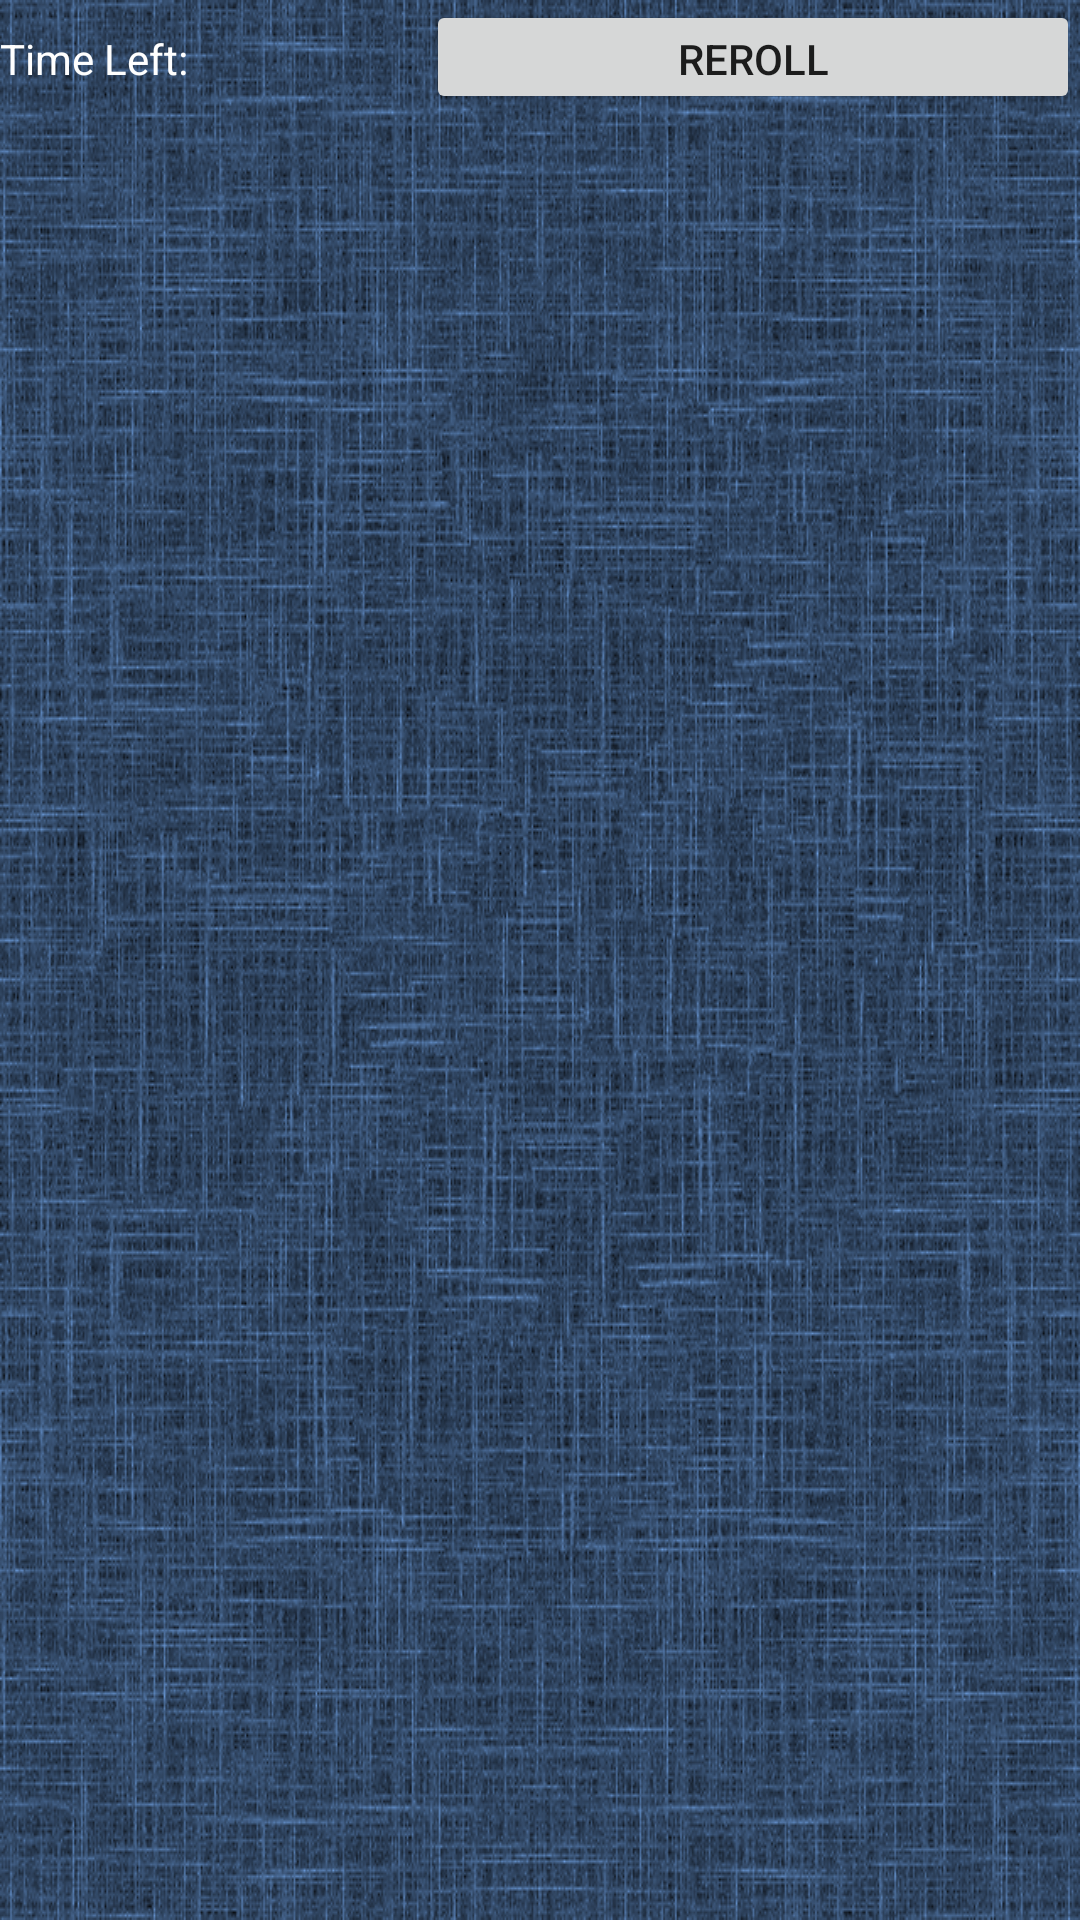

Layout XML and referenced resources for this Android screen:
<!-- AndroidManifest.xml: application theme AppTheme -->
<!-- res/layout/activity_game_start.xml -->
<?xml version="1.0" encoding="utf-8"?>
<layout xmlns:android="http://schemas.android.com/apk/res/android"
    xmlns:app="http://schemas.android.com/apk/res-auto"
    xmlns:tools="http://schemas.android.com/tools">
    <data>
        <variable
            name="viewModel"
            type="com.example.videogamequiz.gamestart.GameStartActivityViewModel" />
    </data>

    <androidx.constraintlayout.widget.ConstraintLayout
        android:layout_width="match_parent"
        android:layout_height="wrap_content"
        tools:context=".gamestart.GameStartActivity">

        <LinearLayout
            android:id="@+id/linearLayout"
            android:layout_width="match_parent"
            android:layout_height="0dp"
            android:orientation="horizontal"
            app:layout_constraintEnd_toEndOf="parent"
            app:layout_constraintStart_toStartOf="parent"
            app:layout_constraintTop_toTopOf="parent">

            <TextView
                android:id="@+id/textView2"
                android:layout_width="wrap_content"
                android:layout_height="wrap_content"
                android:text="Time Left:"
                android:textColor="#FFFFFF" />

            <TextView
                android:id="@+id/textView3"
                android:layout_width="wrap_content"
                android:layout_height="wrap_content"
                android:layout_weight="1"
                android:text="@{Integer.toString(viewModel.timeLeft)}"
                android:textColor="#FBF9F9" />

            <Button
                android:id="@+id/button"
                android:layout_width="218dp"
                android:layout_height="38dp"
                android:onClick="@{(view) -> viewModel.startSearch(view.context)}"
                android:text="@string/reroll" />
        </LinearLayout>

        <androidx.recyclerview.widget.RecyclerView
            android:id="@+id/gridView"
            android:layout_width="0dp"
            android:layout_height="wrap_content"
            android:padding="5dp"
            app:layout_constraintEnd_toEndOf="parent"
            app:layout_constraintStart_toStartOf="parent"
            app:layout_constraintTop_toBottomOf="@+id/linearLayout"
            tools:listitem="@layout/game_layout">

        </androidx.recyclerview.widget.RecyclerView>

    </androidx.constraintlayout.widget.ConstraintLayout>
</layout>
<!-- res/layout/game_layout.xml (included above) -->
<?xml version="1.0" encoding="utf-8"?>
<androidx.constraintlayout.widget.ConstraintLayout xmlns:android="http://schemas.android.com/apk/res/android"
    xmlns:app="http://schemas.android.com/apk/res-auto"
    xmlns:tools="http://schemas.android.com/tools"
    android:layout_width="match_parent"
    android:layout_height="wrap_content"
    android:background="@drawable/border_bg">

    <ImageView
        android:id="@+id/gameImage"
        android:layout_width="0dp"
        android:layout_height="wrap_content"
        android:adjustViewBounds="true"
        android:contentDescription="TODO"
        android:transitionName="@string/image_transition"
        android:padding="5dp"
        android:scaleType="fitCenter"
        app:layout_constraintBottom_toTopOf="@+id/gameText"
        app:layout_constraintEnd_toEndOf="parent"
        app:layout_constraintStart_toStartOf="parent"
        app:layout_constraintTop_toTopOf="parent"
        app:srcCompat="@drawable/no_image" />

    <TextView
        android:id="@+id/gameText"
        android:layout_width="0dp"
        android:layout_height="75dp"
        android:textAlignment="center"
        android:textSize="14sp"
        android:transitionName="@string/text_transition"
        app:layout_constraintBottom_toBottomOf="parent"
        app:layout_constraintEnd_toEndOf="parent"
        app:layout_constraintHorizontal_bias="0.0"
        app:layout_constraintStart_toStartOf="parent" />

</androidx.constraintlayout.widget.ConstraintLayout>
<!-- resources referenced by this layout -->
<resources>
  <!-- drawable no_image (drawable-anydpi) -->
  <vector xmlns:android="http://schemas.android.com/apk/res/android"
      android:width="24dp"
      android:height="24dp"
      android:viewportWidth="19.2"
      android:viewportHeight="19.2"
      android:tint="#333333"
      android:alpha="0.6">
    <group android:translateX="-2.4"
        android:translateY="-2.4">
        <path
            android:fillColor="#FF000000"
            android:pathData="M21,5v6.59l-3,-3.01 -4,4.01 -4,-4 -4,4 -3,-3.01L3,5c0,-1.1 0.9,-2 2,-2h14c1.1,0 2,0.9 2,2zM18,11.42l3,3.01L21,19c0,1.1 -0.9,2 -2,2L5,21c-1.1,0 -2,-0.9 -2,-2v-6.58l3,2.99 4,-4 4,4 4,-3.99z"/>
    </group>
  </vector>
  <string name="image_transition">gameImageTransition</string>
  <string name="reroll">Reroll</string>
  <string name="text_transition">gameTextTransition</string>
  <style name="AppTheme" parent="Theme.AppCompat.Light.NoActionBar">
          
          <item name="android:windowBackground">@drawable/bg</item>
          <item name="colorPrimary">@color/colorPrimary</item>
          <item name="colorPrimaryDark">@color/colorPrimaryDark</item>
          <item name="colorAccent">@color/colorAccent</item>
          <item name="android:windowActionBar">false</item>
          <item name="android:windowNoTitle">true</item>
  
          
          <item name="android:windowActivityTransitions">true</item>
      </style>
  <!-- drawable bg: png bitmap (drawable-xhdpi, 884439 bytes) -->
  <!-- not gathered from this repository: default colours our renderer supplied (Android Studio template values) -->
  <color name="colorPrimary">#FF6200EE</color>
  <color name="colorPrimaryDark">#FF3700B3</color>
  <color name="colorAccent">#FF03DAC5</color>
</resources>
